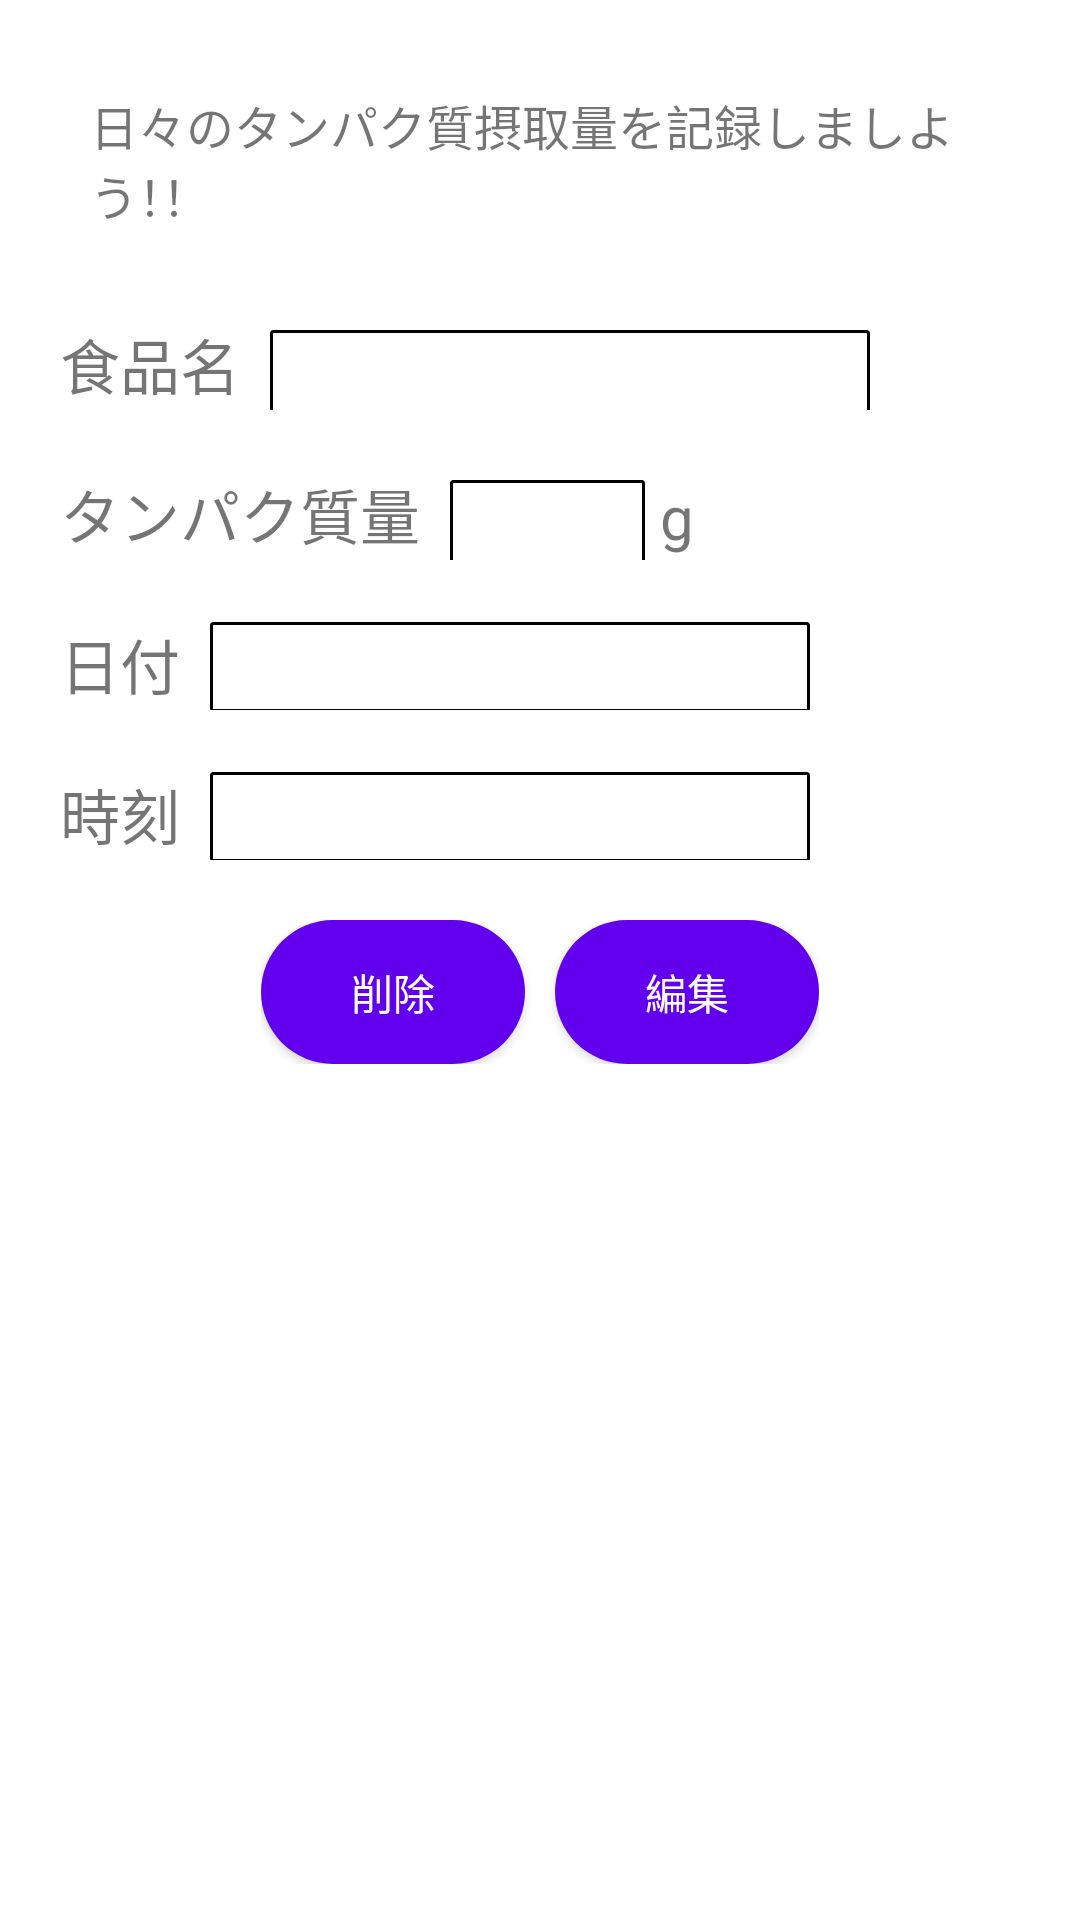

Android layout source for this screen:
<!-- AndroidManifest.xml: application theme Theme.DailyProtein -->
<!-- res/layout/activity_edit_food.xml -->
<?xml version="1.0" encoding="utf-8"?>
<LinearLayout xmlns:android="http://schemas.android.com/apk/res/android"
    android:layout_width="match_parent"
    android:layout_height="match_parent"
    xmlns:app="http://schemas.android.com/apk/res-auto"
    android:orientation="vertical">

    <TextView
        android:layout_width="match_parent"
        android:layout_height="wrap_content"
        android:text="@string/top_message"
        android:textSize="16sp"
        android:padding="30dp"/>

    <LinearLayout
        android:layout_width="match_parent"
        android:layout_height="wrap_content"
        android:orientation="horizontal"
        android:paddingBottom="20dp">

        <TextView
            android:layout_width="wrap_content"
            android:layout_height="wrap_content"
            android:text="@string/food_name"
            android:textSize="20sp"
            android:paddingRight="10dp"
            android:paddingLeft="20dp"/>

        <EditText
            android:id="@+id/edit_food_name"
            android:layout_width="200dp"
            android:layout_height="30dp"
            android:background="@drawable/frame_border"
            android:gravity="right"
            android:inputType="text" />
    </LinearLayout>

    <LinearLayout
        android:layout_width="match_parent"
        android:layout_height="wrap_content"
        android:orientation="horizontal"
        android:paddingBottom="20dp">

        <TextView
            android:layout_width="wrap_content"
            android:layout_height="wrap_content"
            android:text="@string/protein_weight"
            android:textSize="20sp"
            android:paddingRight="10dp"
            android:paddingLeft="20dp"/>

        <EditText
            android:id="@+id/edit_protein_weight"
            android:layout_width="65dp"
            android:layout_height="30dp"
            android:inputType="numberDecimal"
            android:maxLength="5"
            android:gravity="right"
            android:background="@drawable/frame_border"
            android:paddingRight="10dp"/>

        <TextView
            android:layout_width="wrap_content"
            android:layout_height="wrap_content"
            android:text="g"
            android:textSize="20sp"
            android:paddingLeft="5dp"
            android:layout_marginRight="10dp"/>

    </LinearLayout>

    <LinearLayout
        android:layout_width="match_parent"
        android:layout_height="wrap_content"
        android:orientation="horizontal"
        android:paddingBottom="20dp">

        <TextView
            android:layout_width="wrap_content"
            android:layout_height="wrap_content"
            android:text="@string/pick_date"
            android:textSize="20sp"
            android:paddingRight="10dp"
            android:paddingLeft="20dp"/>

        <TextView
            android:id="@+id/tvEditDate"
            android:layout_width="200dp"
            android:layout_height="30dp"
            android:textSize="20sp"
            android:gravity="center"
            android:clickable="true"
            android:onClick="showEditDatePickerDialog"
            android:background="@drawable/frame_border"
            android:layout_marginRight="10dp"/>

    </LinearLayout>

    <LinearLayout
        android:layout_width="match_parent"
        android:layout_height="wrap_content"
        android:orientation="horizontal"
        android:paddingBottom="20dp">

        <TextView
            android:layout_width="wrap_content"
            android:layout_height="wrap_content"
            android:text="@string/pick_time"
            android:textSize="20sp"
            android:paddingRight="10dp"
            android:paddingLeft="20dp"/>

        <TextView
            android:id="@+id/tvEditTime"
            android:layout_width="200dp"
            android:layout_height="30dp"
            android:textSize="20sp"
            android:gravity="center"
            android:clickable="true"
            android:onClick="showEditTimePickerDialog"
            android:background="@drawable/frame_border"
            android:layout_marginRight="10dp"/>

    </LinearLayout>

    <LinearLayout
        android:layout_width="wrap_content"
        android:layout_height="wrap_content"
        android:layout_gravity="center_horizontal|center_vertical"
        android:orientation="horizontal">

        <Button
            android:layout_width="wrap_content"
            android:layout_height="wrap_content"
            android:text="@string/delete"
            app:backgroundTint="@null"
            android:background="@drawable/purple_button_background"
            android:textColor="@drawable/selector_purple_color"
            android:onClick="onClickDeleteFoodButton"
            android:layout_marginRight="5dp"/>

        <Button
            android:layout_width="wrap_content"
            android:layout_height="wrap_content"
            android:text="@string/edit"
            app:backgroundTint="@null"
            android:background="@drawable/purple_button_background"
            android:textColor="@drawable/selector_purple_color"
            android:onClick="onClickEditFoodButton"
            android:layout_marginLeft="5dp"/>

    </LinearLayout>



</LinearLayout>
<!-- resources referenced by this layout -->
<resources>
  <!-- drawable frame_border (drawable) -->
  <?xml version="1.0" encoding="utf-8"?>
  <shape xmlns:android="http://schemas.android.com/apk/res/android">
      <stroke android:width="3px" android:color="@color/black"/>
      <padding
          android:left="2px"
          android:top="2px"
          android:right="2px"
          android:bottom="2px"
          />
      <corners android:radius="2px"/>
  </shape>
  <!-- drawable purple_button_background (drawable) -->
  <?xml version="1.0" encoding="utf-8"?>
  <selector xmlns:android="http://schemas.android.com/apk/res/android">
      <item android:state_pressed="true">
          <shape>
              <solid android:color="@color/white"/>
              <corners android:radius="32dp"/>
              <stroke
                  android:width="2dp"
                  android:color="@color/purple_500" />
          </shape>
      </item>
      <item>
          <shape>
              <solid android:color="@color/purple_500"/>
              <corners android:radius="32dp"/>
          </shape>
      </item>
  </selector>
  <!-- drawable selector_purple_color (drawable) -->
  <?xml version="1.0" encoding="utf-8"?>
  <selector xmlns:android="http://schemas.android.com/apk/res/android" >
      <item android:color="@color/purple_500" android:state_pressed="true"/>
      <item android:color="@color/white"/>
  </selector>
  <string name="delete">削除</string>
  <string name="edit">編集</string>
  <string name="food_name">食品名</string>
  <string name="pick_date">日付</string>
  <string name="pick_time">時刻</string>
  <string name="protein_weight">タンパク質量</string>
  <string name="top_message">日々のタンパク質摂取量を記録しましよう！！</string>
  <style name="Theme.DailyProtein" parent="Theme.MaterialComponents.DayNight.DarkActionBar">
          
          <item name="colorPrimary">@color/purple_500</item>
          <item name="colorPrimaryVariant">@color/purple_700</item>
          <item name="colorOnPrimary">@color/white</item>
          
          <item name="colorSecondary">@color/teal_200</item>
          <item name="colorSecondaryVariant">@color/teal_700</item>
          <item name="colorOnSecondary">@color/black</item>
          
          <item name="android:statusBarColor" tools:targetApi="l">?attr/colorPrimaryVariant</item>
          
      </style>
  <color name="black">#FF000000</color>
  <color name="white">#FFFFFFFF</color>
  <color name="purple_500">#FF6200EE</color>
  <color name="purple_700">#FF3700B3</color>
  <color name="teal_200">#FF03DAC5</color>
  <color name="teal_700">#FF018786</color>
</resources>
